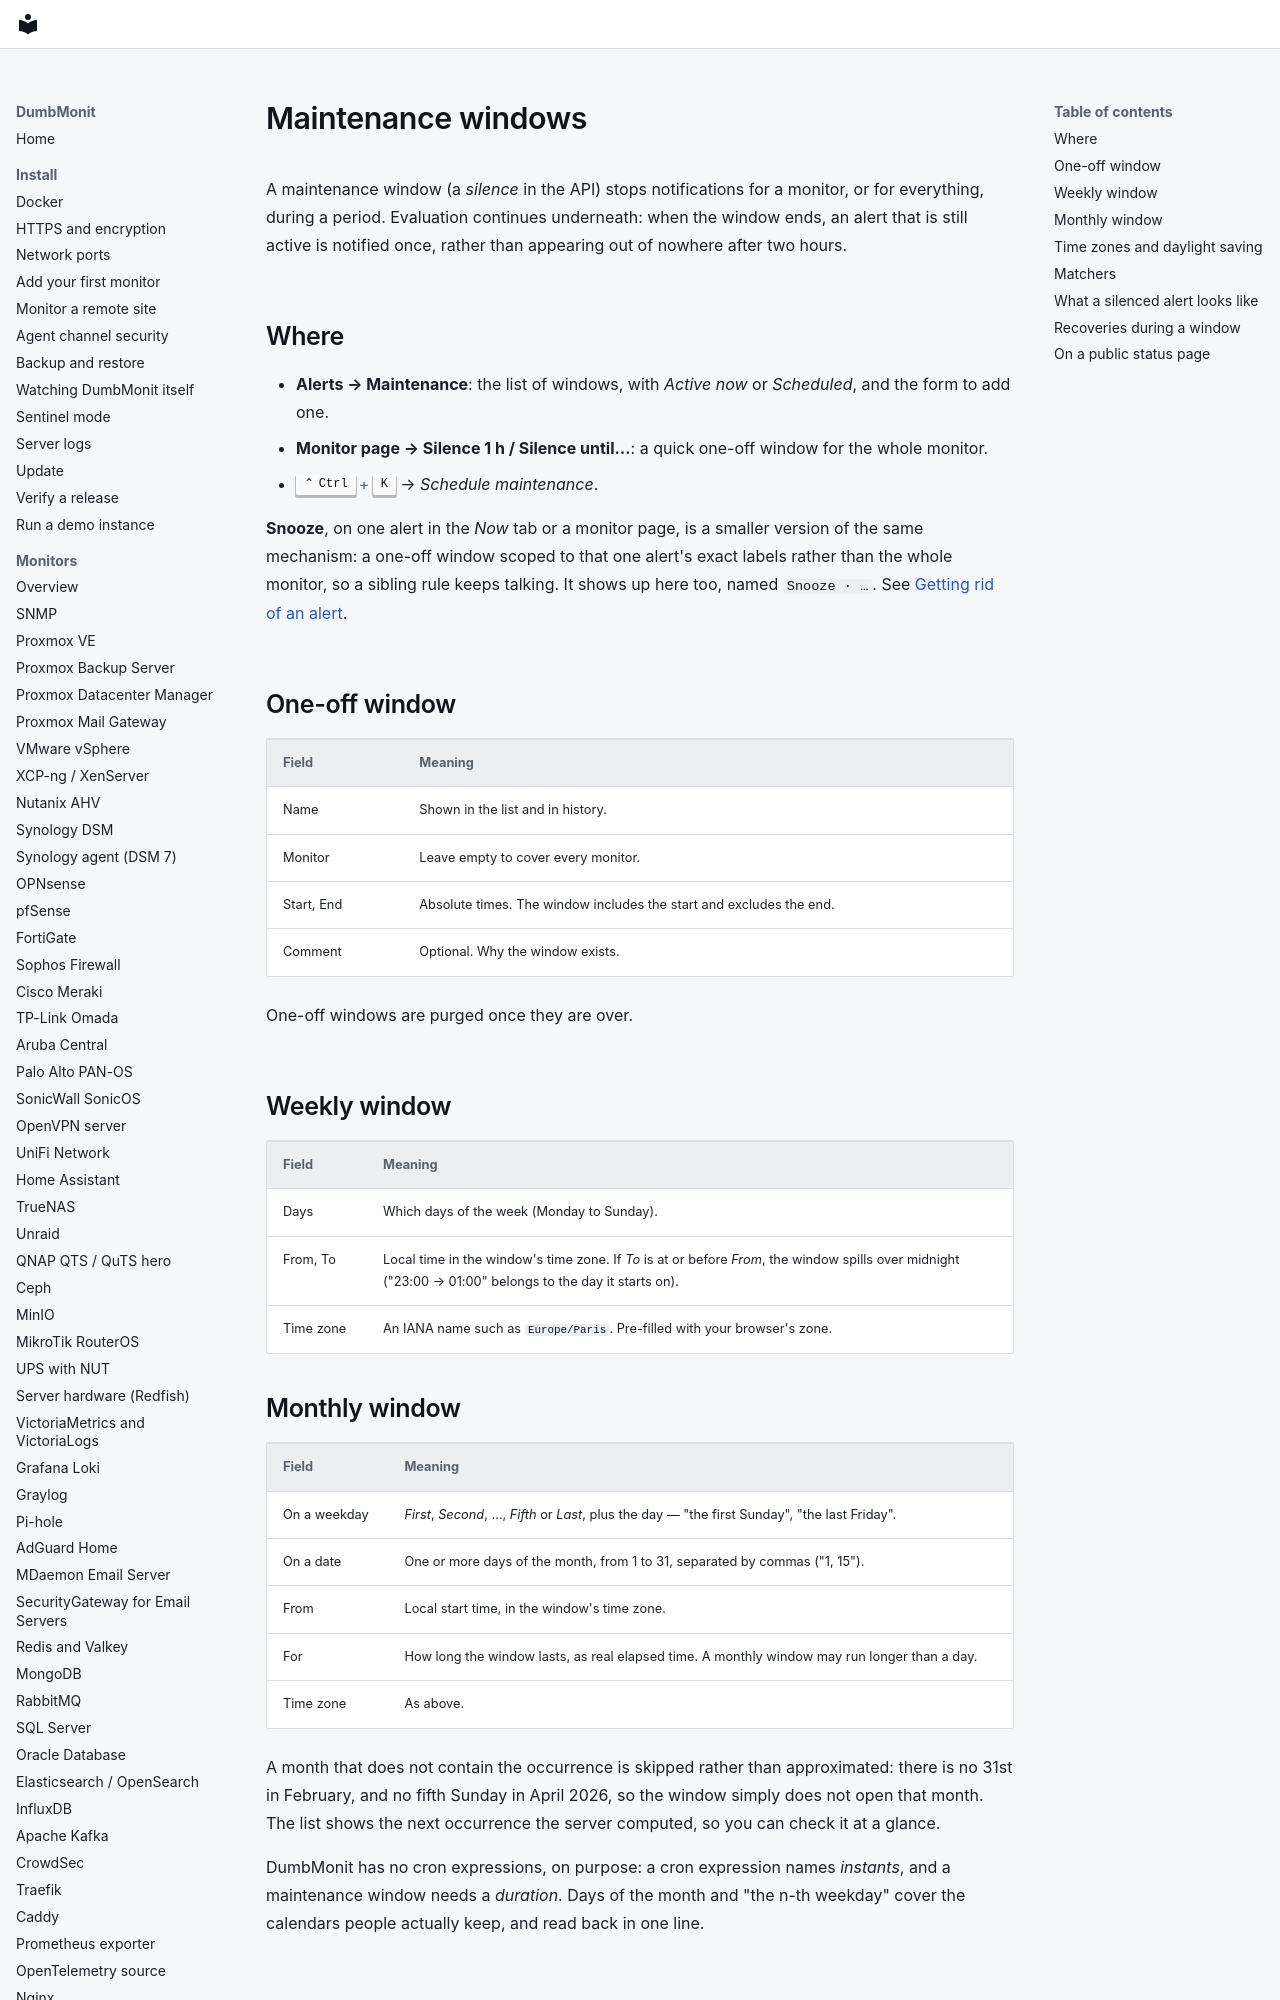

repository: laupernoe/dumbmonit · page: alerting/maintenance/index.html · generator: mkdocs

# Maintenance windows

A maintenance window (a *silence* in the API) stops notifications for a monitor,
or for everything, during a period. Evaluation continues underneath: when the
window ends, an alert that is still active is notified once, rather than
appearing out of nowhere after two hours.

## Where

- **Alerts → Maintenance**: the list of windows, with *Active now*
  or *Scheduled*, and the form to add one.
- **Monitor page → Silence 1 h / Silence until…**: a quick one-off window for
  the whole monitor.
- ++ctrl+k++ → *Schedule maintenance*.

**Snooze**, on one alert in the *Now* tab or a monitor page, is a
smaller version of the same mechanism: a one-off window scoped to that one
alert's exact labels rather than the whole monitor, so a sibling rule keeps
talking. It shows up here too, named `Snooze · …`. See
[Getting rid of an alert](../using/alerts.md#getting-rid-of-an-alert).

## One-off window

| Field | Meaning |
|---|---|
| Name | Shown in the list and in history. |
| Monitor | Leave empty to cover every monitor. |
| Start, End | Absolute times. The window includes the start and excludes the end. |
| Comment | Optional. Why the window exists. |

One-off windows are purged once they are over.

## Weekly window

| Field | Meaning |
|---|---|
| Days | Which days of the week (Monday to Sunday). |
| From, To | Local time in the window's time zone. If *To* is at or before *From*, the window spills over midnight ("23:00 → 01:00" belongs to the day it starts on). |
| Time zone | An IANA name such as `Europe/Paris`. Pre-filled with your browser's zone. |
